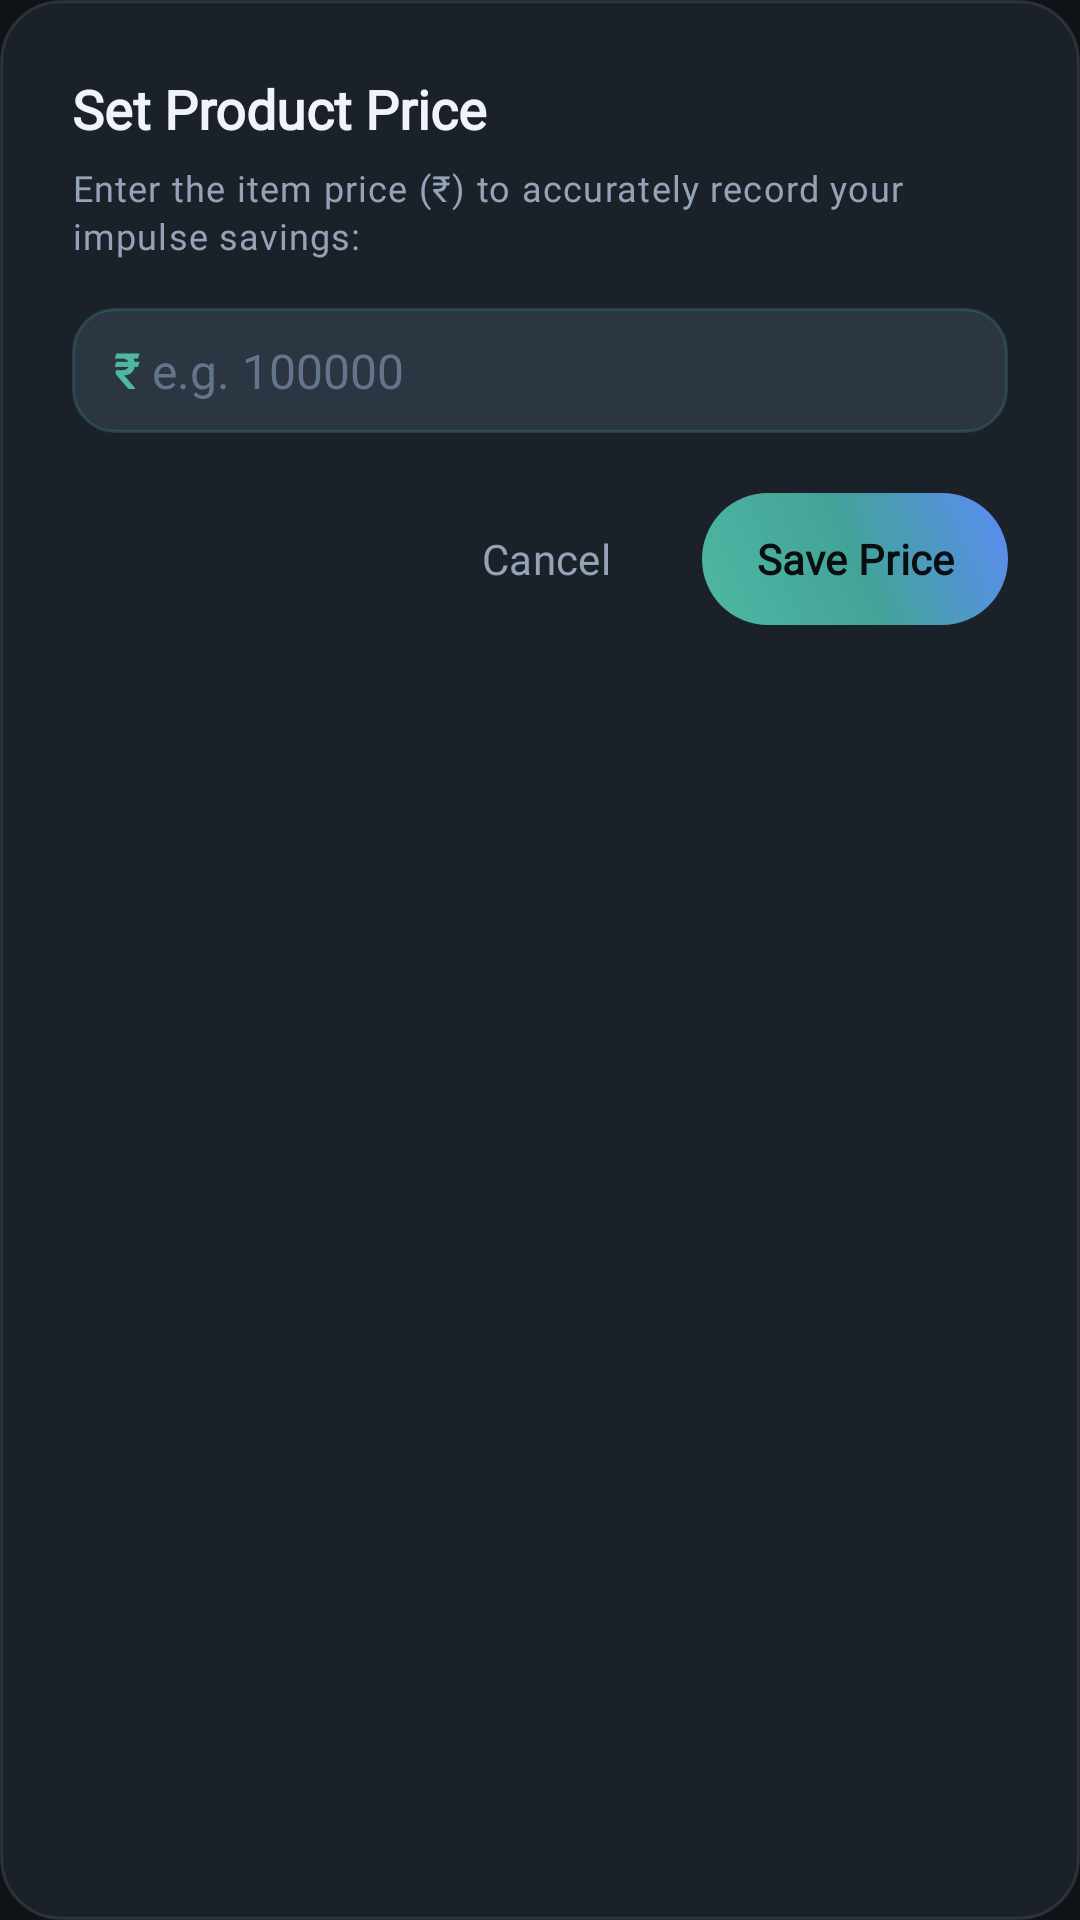

Produce the Android XML layout that renders to this screen, including the resource entries it uses.
<!-- AndroidManifest.xml: application theme Theme.MyApplication -->
<!-- res/layout/dialog_edit_price.xml -->
<?xml version="1.0" encoding="utf-8"?>
<LinearLayout xmlns:android="http://schemas.android.com/apk/res/android"
    xmlns:app="http://schemas.android.com/apk/res-auto"
    android:layout_width="match_parent"
    android:layout_height="wrap_content"
    android:background="@drawable/bg_dialog"
    android:orientation="vertical"
    android:padding="24dp">

    <TextView
        android:layout_width="match_parent"
        android:layout_height="wrap_content"
        android:text="Set Product Price"
        android:textAppearance="@style/TextAppearance.NoRushCart.TitleLg"
        android:textColor="@color/text_primary" />

    <TextView
        android:layout_width="match_parent"
        android:layout_height="wrap_content"
        android:layout_marginTop="6dp"
        android:lineSpacingExtra="2dp"
        android:text="Enter the item price (₹) to accurately record your impulse savings:"
        android:textAppearance="@style/TextAppearance.NoRushCart.BodySm"
        android:textColor="@color/text_secondary" />

    
    <LinearLayout
        android:layout_width="match_parent"
        android:layout_height="wrap_content"
        android:layout_marginTop="16dp"
        android:background="@drawable/bg_dialog_input"
        android:gravity="center_vertical"
        android:orientation="horizontal"
        android:paddingHorizontal="14dp"
        android:paddingVertical="10dp">

        <TextView
            android:layout_width="wrap_content"
            android:layout_height="wrap_content"
            android:text="₹ "
            android:textAppearance="@style/TextAppearance.NoRushCart.TitleMd"
            android:textColor="@color/primary" />

        <EditText
            android:id="@+id/etEditPriceInput"
            android:layout_width="match_parent"
            android:layout_height="wrap_content"
            android:background="@null"
            android:fontFamily="@font/plus_jakarta_sans"
            android:hint="e.g. 100000"
            android:inputType="numberDecimal"
            android:textColor="@color/text_primary"
            android:textColorHint="@color/text_tertiary"
            android:textSize="16sp" />
    </LinearLayout>

    
    <LinearLayout
        android:layout_width="match_parent"
        android:layout_height="wrap_content"
        android:layout_marginTop="20dp"
        android:gravity="end"
        android:orientation="horizontal">

        <com.google.android.material.button.MaterialButton
            android:id="@+id/btnCancelPrice"
            style="@style/Widget.Material3.Button.TextButton"
            android:layout_width="wrap_content"
            android:layout_height="44dp"
            android:layout_marginEnd="8dp"
            android:fontFamily="@font/plus_jakarta_sans"
            android:text="Cancel"
            android:textAllCaps="false"
            android:textColor="@color/text_secondary" />

        <com.google.android.material.button.MaterialButton
            android:id="@+id/btnSavePrice"
            android:layout_width="wrap_content"
            android:layout_height="44dp"
            android:background="@drawable/bg_button_gradient"
            android:fontFamily="@font/plus_jakarta_sans"
            android:paddingHorizontal="18dp"
            android:text="Save Price"
            android:textAllCaps="false"
            android:textColor="@color/canvas_base"
            android:textStyle="bold"
            app:backgroundTint="@null"
            app:cornerRadius="@dimen/radius_pill" />
    </LinearLayout>

</LinearLayout>
<!-- resources referenced by this layout -->
<resources>
  <color name="canvas_base">#0B0E11</color>
  <color name="primary">#4FB8A3</color>
  <color name="text_primary">#F0F4F8</color>
  <color name="text_secondary">#94A3B8</color>
  <color name="text_tertiary">#64748B</color>
  <dimen name="radius_pill">999dp</dimen>
  <!-- drawable bg_button_gradient (drawable) -->
  <?xml version="1.0" encoding="utf-8"?>
  <shape xmlns:android="http://schemas.android.com/apk/res/android"
      android:shape="rectangle">
      <gradient
          android:angle="45"
          android:startColor="#4FB8A3"
          android:centerColor="#43A398"
          android:endColor="#5B8BF7"
          android:type="linear" />
      <corners android:radius="999dp" />
  </shape>
  <!-- drawable bg_dialog (drawable) -->
  <?xml version="1.0" encoding="utf-8"?>
  <shape xmlns:android="http://schemas.android.com/apk/res/android"
      android:shape="rectangle">
      <solid android:color="@color/surface_container" />
      <corners android:radius="@dimen/radius_card" />
      <stroke
          android:width="1dp"
          android:color="@color/glass_border" />
  </shape>
  <!-- drawable bg_dialog_input (drawable) -->
  <?xml version="1.0" encoding="utf-8"?>
  <shape xmlns:android="http://schemas.android.com/apk/res/android"
      android:shape="rectangle">
      <solid android:color="@color/surface_container_highest" />
      <corners android:radius="@dimen/radius_md" />
      <stroke
          android:width="1dp"
          android:color="@color/glass_border_active" />
  </shape>
  <style name="TextAppearance.NoRushCart.BodySm" parent="TextAppearance.Material3.BodySmall">
          <item name="fontFamily">@font/plus_jakarta_sans</item>
          <item name="android:textColor">@color/text_secondary</item>
          <item name="android:textSize">12sp</item>
      </style>
  <style name="TextAppearance.NoRushCart.TitleLg" parent="TextAppearance.Material3.TitleLarge">
          <item name="fontFamily">@font/plus_jakarta_sans</item>
          <item name="android:textColor">@color/text_primary</item>
          <item name="android:textSize">18sp</item>
          <item name="android:textStyle">bold</item>
      </style>
  <style name="TextAppearance.NoRushCart.TitleMd" parent="TextAppearance.Material3.TitleMedium">
          <item name="fontFamily">@font/plus_jakarta_sans</item>
          <item name="android:textColor">@color/text_primary</item>
          <item name="android:textSize">16sp</item>
          <item name="android:textStyle">bold</item>
      </style>
  <style name="Theme.MyApplication" parent="Base.Theme.MyApplication" />
  <color name="surface_container">#1B2129</color>
  <dimen name="radius_card">20dp</dimen>
  <color name="glass_border">#1AFFFFFF</color>
  <color name="surface_container_highest">#2C3542</color>
  <dimen name="radius_md">14dp</dimen>
  <color name="glass_border_active">#334FB8A3</color>
  <color name="canvas_root">#0F1216</color>
  <color name="on_primary">#042A22</color>
  <color name="primary_container">#1B3B34</color>
  <color name="on_primary_container">#A3E7D8</color>
  <color name="secondary">#5B8BF7</color>
  <color name="on_secondary">#0B1B33</color>
  <color name="secondary_container">#182C48</color>
  <color name="on_secondary_container">#C5DEFC</color>
  <color name="tertiary">#D9777F</color>
  <color name="on_tertiary">#3D1015</color>
  <color name="surface_container_high">#222933</color>
  <color name="transparent">#00000000</color>
</resources>
